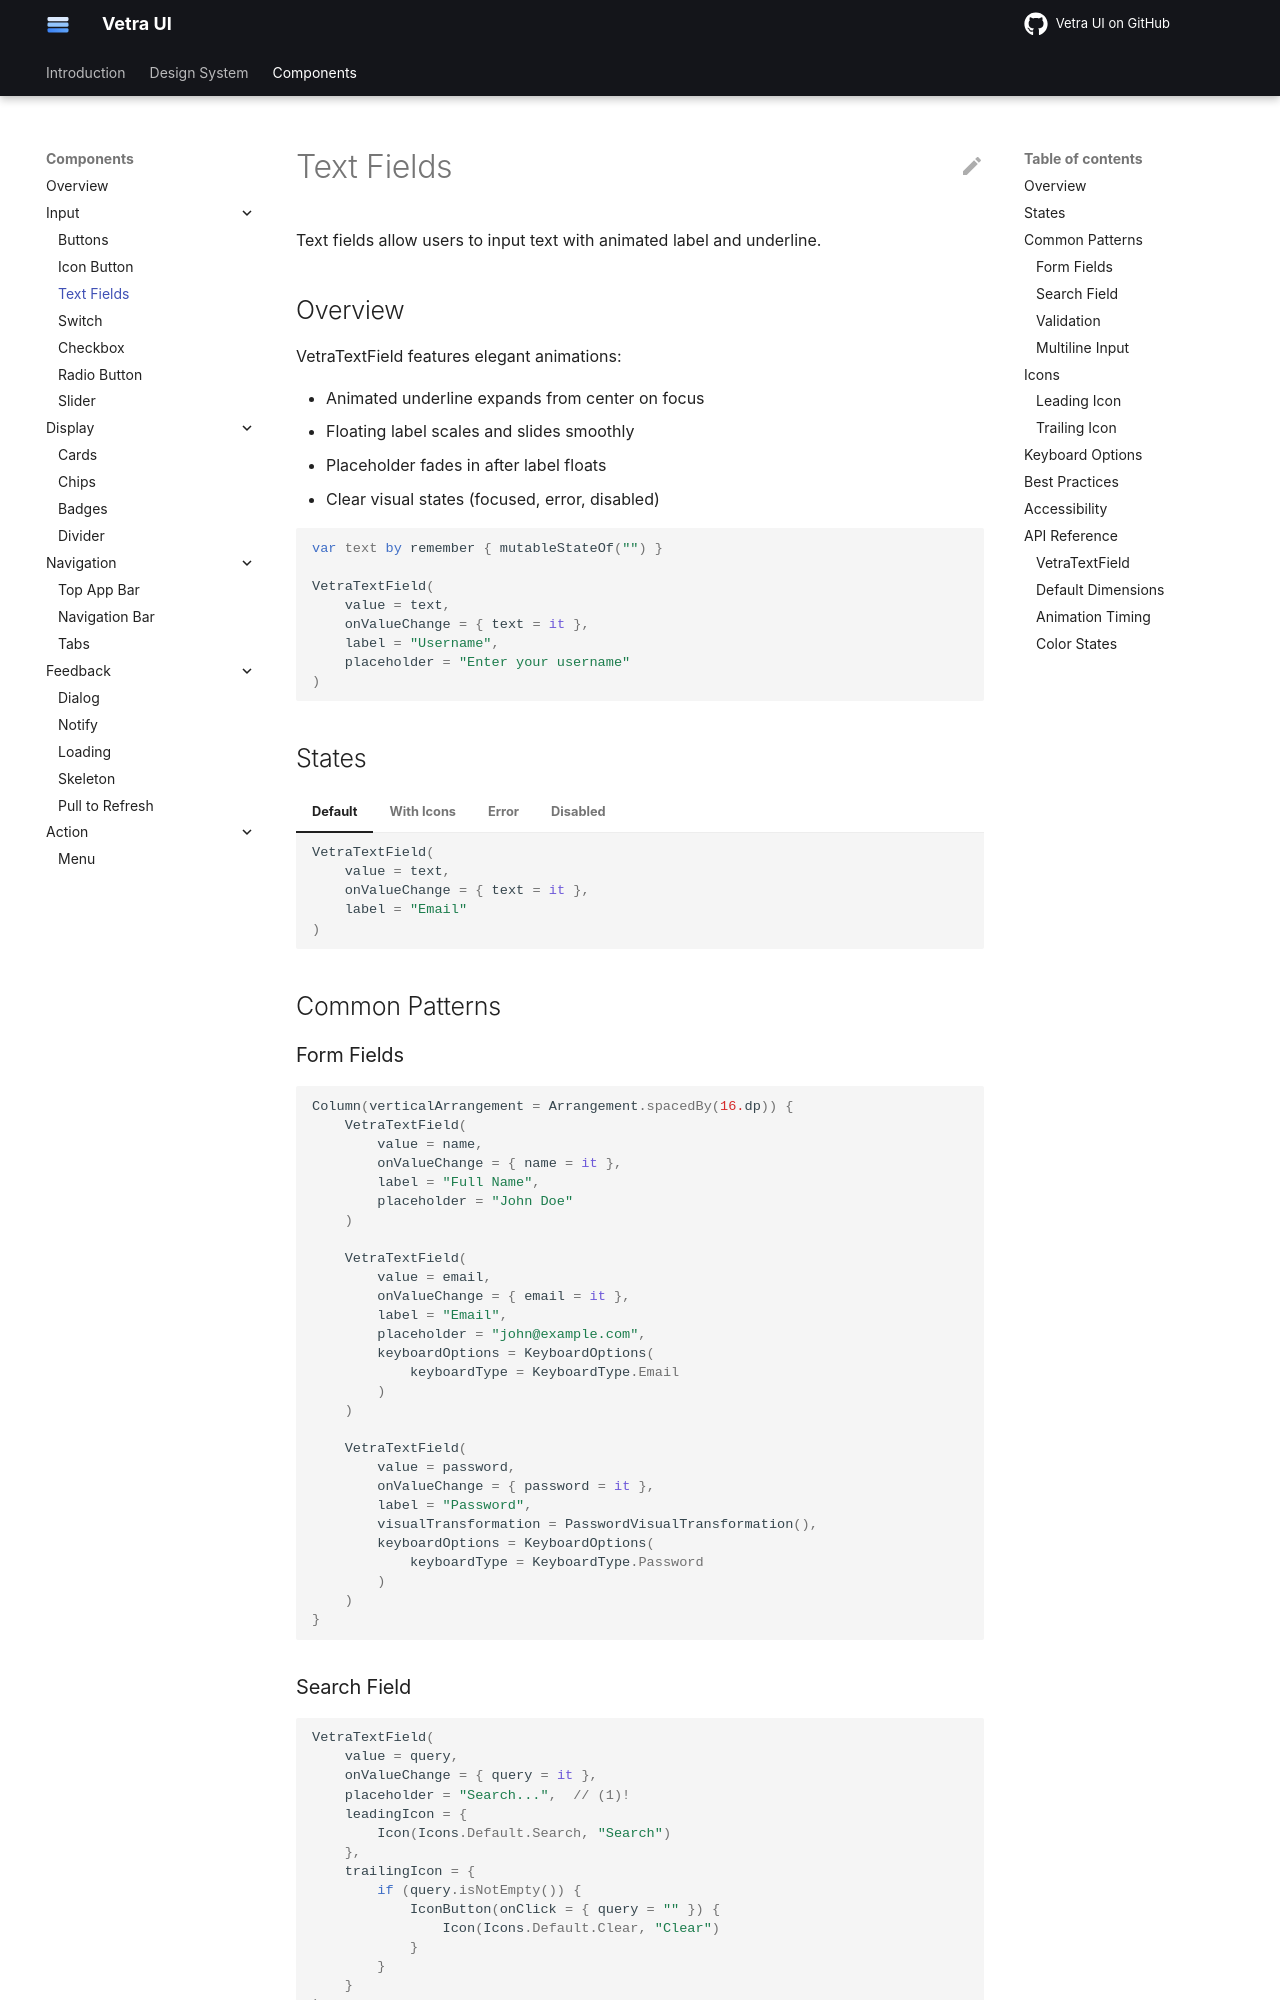

repository: flyfishxu/vetra-ui · page: components/input/text-fields/index.html · generator: mkdocs

# Text Fields

Text fields allow users to input text with animated label and underline.

## Overview

VetraTextField features elegant animations:

- Animated underline expands from center on focus
- Floating label scales and slides smoothly
- Placeholder fades in after label floats
- Clear visual states (focused, error, disabled)

```kotlin
var text by remember { mutableStateOf("") }

VetraTextField(
    value = text,
    onValueChange = { text = it },
    label = "Username",
    placeholder = "Enter your username"
)
```

## States

=== "Default"

    ```kotlin
    VetraTextField(
        value = text,
        onValueChange = { text = it },
        label = "Email"
    )
    ```

=== "With Icons"

    ```kotlin
    VetraTextField(
        value = email,
        onValueChange = { email = it },
        label = "Email",
        leadingIcon = {
            Icon(Icons.Default.Email, null)
        }
    )
    ```

=== "Error"

    ```kotlin
    VetraTextField(
        value = invalidEmail,
        onValueChange = { /* */ },
        label = "Email",
        isError = true  // (1)!
    )
    ```
    
    1. Shows danger color for underline and label

=== "Disabled"

    ```kotlin
    VetraTextField(
        value = "Read only",
        onValueChange = { },
        label = "Status",
        enabled = false
    )
    ```

## Common Patterns

### Form Fields

```kotlin
Column(verticalArrangement = Arrangement.spacedBy(16.dp)) {
    VetraTextField(
        value = name,
        onValueChange = { name = it },
        label = "Full Name",
        placeholder = "John Doe"
    )
    
    VetraTextField(
        value = email,
        onValueChange = { email = it },
        label = "Email",
        placeholder = "john@example.com",
        keyboardOptions = KeyboardOptions(
            keyboardType = KeyboardType.Email
        )
    )
    
    VetraTextField(
        value = password,
        onValueChange = { password = it },
        label = "Password",
        visualTransformation = PasswordVisualTransformation(),
        keyboardOptions = KeyboardOptions(
            keyboardType = KeyboardType.Password
        )
    )
}
```
